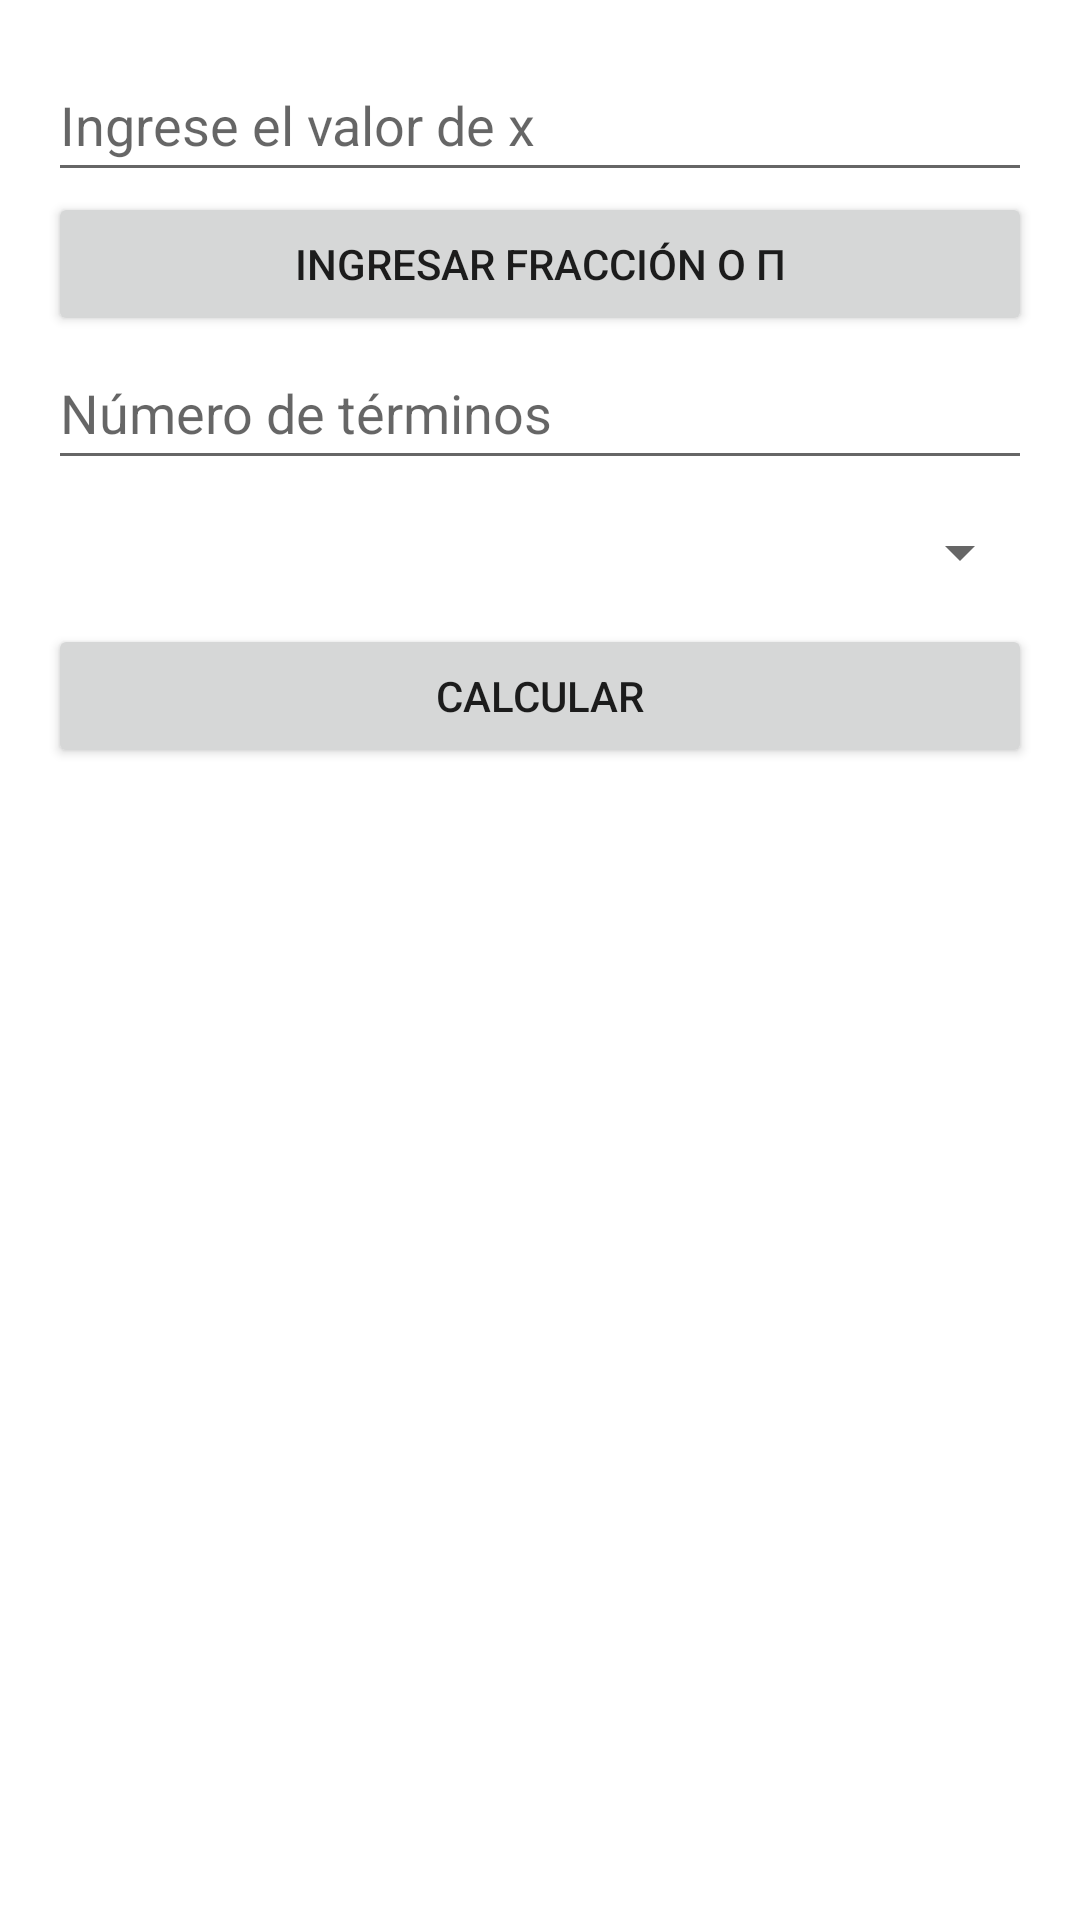

This screen was rendered from an Android layout file. Write that file and the resources it references.
<!-- AndroidManifest.xml: application theme Theme.Math -->
<!-- res/layout/activity_main.xml -->
<?xml version="1.0" encoding="utf-8"?>
<LinearLayout xmlns:android="http://schemas.android.com/apk/res/android"
    xmlns:tools="http://schemas.android.com/tools"
    android:layout_width="match_parent"
    android:layout_height="match_parent"
    android:orientation="vertical"
    android:padding="16dp">

    <EditText
        android:id="@+id/etValorX"
        android:layout_width="match_parent"
        android:layout_height="wrap_content"
        android:autofillHints=""
        android:hint="@string/ingrese_el_valor_de_x"
        android:inputType="numberDecimal"
        android:minHeight="48dp"
        tools:ignore="VisualLintTextFieldSize" />

    <Button
        android:id="@+id/btnFraccion"
        android:layout_width="match_parent"
        android:layout_height="wrap_content"
        android:text="@string/ingresar_fracci_n_o"
        tools:ignore="VisualLintButtonSize" />

    <EditText
        android:id="@+id/etNumeroTerminos"
        android:layout_width="match_parent"
        android:layout_height="wrap_content"
        android:autofillHints=""
        android:hint="@string/n_mero_de_t_rminos"
        android:inputType="number"
        android:minHeight="48dp"
        tools:ignore="VisualLintTextFieldSize" />

    <Spinner
        android:id="@+id/spinnerFunciones"
        android:layout_width="match_parent"
        android:layout_height="wrap_content"
        android:minHeight="48dp" />

    <Button
        android:id="@+id/btnCalcular"
        android:layout_width="match_parent"
        android:layout_height="wrap_content"
        android:text="@string/calcular"
        tools:ignore="VisualLintButtonSize" />
</LinearLayout>
<!-- resources referenced by this layout -->
<resources>
  <string name="calcular">Calcular</string>
  <string name="ingresar_fracci_n_o">Ingresar fracción o π</string>
  <string name="ingrese_el_valor_de_x">Ingrese el valor de x</string>
  <string name="n_mero_de_t_rminos">Número de términos</string>
  <style name="Theme.Math" parent="Theme.MaterialComponents.DayNight.NoActionBar">
          
          <item name="colorPrimary">@color/purple_500</item>
          <item name="colorPrimaryVariant">@color/purple_700</item>
          <item name="colorOnPrimary">@color/white</item>
          
          <item name="colorSecondary">@color/teal_200</item>
          <item name="colorSecondaryVariant">@color/teal_700</item>
          <item name="colorOnSecondary">@color/black</item>
          
          <item name="android:statusBarColor">?attr/colorPrimaryVariant</item>
          
      </style>
  <!-- not gathered from this repository: default colours our renderer supplied (Android Studio template values) -->
  <color name="purple_500">#FF6200EE</color>
  <color name="purple_700">#FF3700B3</color>
  <color name="teal_200">#FF03DAC5</color>
  <color name="teal_700">#FF018786</color>
  <color name="black">#FF000000</color>
  <color name="white">#FFFFFFFF</color>
</resources>
